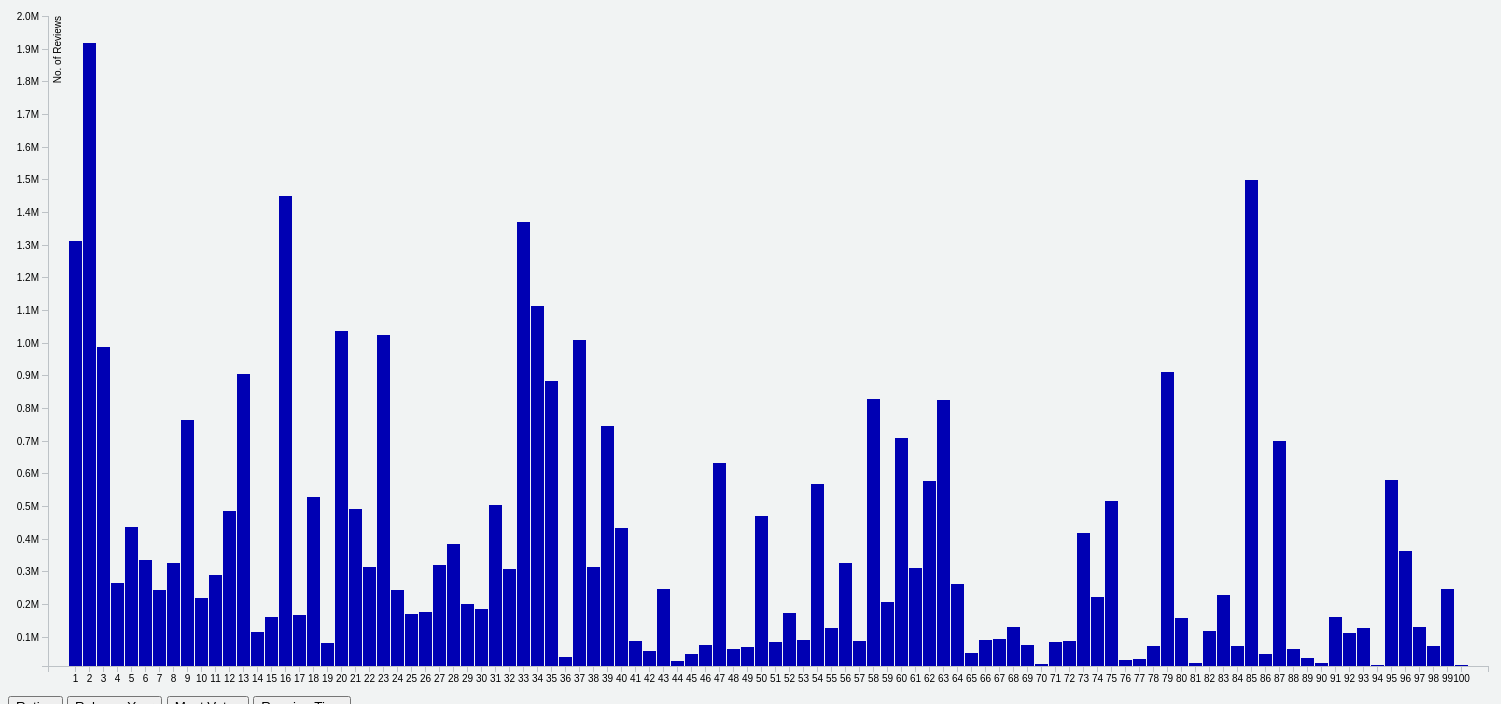
D3 v4 page, settled after 480 driven frames (8 s of simulated time); the page loaded 1 data file(s).


// ── script.js

// Setting up the top level SVG
var svg = d3.select("svg"),
    margin = {top: 20, right: 20, bottom: 30, left: 40},
    width = +svg.attr("width") - margin.left - margin.right,
    height = +svg.attr("height") - margin.top - margin.bottom;


var g = svg.append("g")
    .attr("transform", "translate(" + margin.left + "," + margin.top + ")");

// Creating and appending Tool Tip in body
var tooltip = d3.select("body").append("div").attr("class", "toolTip");


// Reading CSV
d3.csv("Top-100-IMDB.csv").get( (error, data) => {

    if (error) throw error;


    // Setting up the scaling
    var x = d3.scaleBand().rangeRound([0, width]).padding(0.1),
    y = d3.scaleLinear().rangeRound([height, 0]);

    // Setting up Axes
    x.domain(data.map( (d) => { return d.Position; }));
    y.domain([10000, 2000000]);


    // Labelling X-axis
    g.append("g")
        .attr("class", "axis axis--x")
        .attr("transform", "translate(0," + height + ")")
        .call(d3.axisBottom(x));

    // Labelling Y-axis
    g.append("g")
        .attr("class", "axis axis--y")
        .call(d3.axisLeft(y)
        .ticks(20)
        .tickFormat(d3.formatPrefix(".1", 1e6)))
        .append("text")
        .attr("class", "axis--y-label")
        .attr("transform", "rotate(-90)")
        .attr("y", 6)
        .attr("dy", "0.71em")
        .attr("text-anchor", "end")
        .text("No. of Reviews");

    // Assigning <g> attributes and appending Bins of Histogram
    g.selectAll(".bar")
        .data(data)
        .enter().append("rect")
        .attr("class", "bar")
        .attr("x", (d) => {
            return x(d.Position);
        })
        .attr("y", (d) => {
            return y(d.Votes); 
        })
        .attr("width", x.bandwidth())
        .attr("height", (d) => {
            return height - y(d.Votes); 
        });


        // Tooltip setup
        g.selectAll(".bar").on("mousemove", (d) =>{
            tooltip
                .style("left", d3.event.pageX - 50 + "px")
                .style("top", d3.event.pageY - 90 + "px")
                .style("display", "inline-block")
                .html(("Rating: " + d.Rating) + "<br><span>" + (d.Title) + "</span>");
        });
        g.selectAll(".bar").on("mouseout", (d) =>{
            tooltip.style("display", "none");
        });

});

function updateData(selectedValue){

    // Removing widths and heights with animation of Bins
    g.selectAll(".bar")
                    .transition()
                    .duration(300)
                    .attr("width", 0).remove()
                    .attr("height", 0).remove();

    // Deleting all the Bins
    g.selectAll(".bar").remove();
    var tooltip = d3.select(".toolTip");

    switch(selectedValue){

        case "1":

            // Reading the CSV File
            d3.csv("Top-100-IMDB.csv").get((error, data) =>{
    
                if (error) throw error;

                // Sorting data in Ascending order based on Rating
                data.sort(function(a, b){
                    return b.Rating - a.Rating
                });

                // Setting up the scaling
                var x = d3.scaleBand().rangeRound([0, width]).padding(0.1),
                y = d3.scaleLinear().rangeRound([height, 0]);

                // Setting up X-Axis values
                x.domain(data.map( (d) => {

                    return d.Position;
                }));

                // Setting up Y-axis values
                y.domain([10000, 2000000]);

                // Assigning <g> attributes and appending Bins of Histogram
                g.selectAll(".bar")
                    .data(data)
                    .enter().append("rect")
                    .attr("class", "bar")
                    .transition()
                    .duration(800)
                    .delay( (d,i) => { return i*25})
                    .attr("x", (d) =>  {

                        return x(d.Position);
                    })
                    .attr("y", (d) =>  {
                        
                        return y(d.Votes); 
                    })
                    .attr("width", x.bandwidth())
                    .attr("height",  (d) => {

                        return height - y(d.Votes); 
                    });

                // Tooltip setup
                g.selectAll(".bar").on("mousemove", (d, error) => {

                    console.log(error);
                    tooltip
                    .style("left", d3.event.pageX - 50 + "px")
                    .style("top", d3.event.pageY - 90 + "px")
                    .style("display", "inline-block")
                    .html(("Rating: " + d.Rating) + "<br><span>" + (d.Title) + "</span>");
                })
                .on("mouseout",  (d) => {
                    tooltip.style("display", "none");
                });

            });

        break;
        
        case "2":

            // Reading the CSV File
            d3.csv("Top-100-IMDB.csv").get( (error, data) => {
    
                if (error) throw error;

                // Sorting data in Ascending order based on Release Year
                data.sort( (a, b) => {
                    return parseInt(a.Year) - parseInt(b.Year)
                });

                // Setting up the scaling
                var x = d3.scaleBand().rangeRound([0, width]).padding(0.1),
                y = d3.scaleLinear().rangeRound([height, 0]);

                // Setting up X-Axis values
                x.domain(data.map( (d) => {

                    return d.Position;
                }));

                // Setting up Y-axis values
                y.domain([10000, 2000000]);

                // Assigning <g> attributes and appending Bins of Histogram
                g.selectAll(".bar")
                    .data(data)
                    .enter().append("rect")
                    .attr("class", "bar")
                    .transition()
                    .duration(800)
                    .delay( (d,i) => { return i*25})
                    .attr("x",  (d) => {
                        
                        return x(d.Position);
                    })
                    .attr("y", (d) => {
                        
                        return y(d.Votes); 
                    })
                    .attr("width", x.bandwidth())
                    .attr("height", (d) => {
                        
                        return height - y(d.Votes); 
                    });

                    // Tooltip setup
                    g.selectAll(".bar").on("mousemove", (d, error) => {
                        
                        console.log(error);
                        tooltip
                        .style("left", d3.event.pageX - 50 + "px")
                        .style("top", d3.event.pageY - 90 + "px")
                        .style("display", "inline-block")
                        .html(("Rating: " + d.Rating + "<br>" + "Year: "+ d.Year) + "<br><span>" + (d.Title) + "</span>");
                    })
                    .on("mouseout", (d) => {
                        tooltip.style("display", "none");
                });

            });

        break;

        case "3":

            // Reading the CSV File
            d3.csv("Top-100-IMDB.csv").get( (error, data) => {
    
                if (error) throw error;

                // Sorting data in Ascending order based on Release Year
                data.sort( (a, b) => {
                    return b.Votes  - a.Votes
                });


                // Setting up the scaling
                var x = d3.scaleBand().rangeRound([0, width]).padding(0.1),
                y = d3.scaleLinear().rangeRound([height, 0]);


                // Setting up X-Axis values
                x.domain(data.map( (d) => {

                    return d.Position;
                }));

                // Setting up Y-axis values
                y.domain([10000, 2000000]);

                data.sort( (a, b) => {
                    return b.Rating - a.Rating
                });

                // Assigning <g> attributes and appending Bins of Histogram
                g.selectAll(".bar")
                    .data(data)
                    .enter().append("rect")
                    .attr("class", "bar")
                    .transition()
                    .duration(800)
                    .delay(function(d,i){ return i*25})
                    .attr("x", function(d) {
                        return x(d.Position);
                    })
                    .attr("y", function(d) {
                    return y(d.Votes); 
                    })
                    .attr("width", x.bandwidth())
                    .attr("height", function(d) {
                    return height - y(d.Votes); 
                });

                // Tooltip setup
                g.selectAll(".bar").on("mousemove", function(d, error){

                    console.log(error);
                    tooltip
                    .style("left", d3.event.pageX - 50 + "px")
                    .style("top", d3.event.pageY - 90 + "px")
                    .style("display", "inline-block")
                    .html(("Rating: " + d.Rating) + "<br><span>" + (d.Title) + "</span>");
                })
                .on("mouseout", function(d){
                    tooltip.style("display", "none");
                });

            });

        break;

        case "4":

            // Reading the CSV File
            d3.csv("Top-100-IMDB.csv").get(function(error, data) {
    
                if (error) throw error;

                // Sorting data in Ascending order based on Release Year
                data.sort(function(a, b){
                    return parseInt(b.Runtime)  - parseInt(a.Runtime)
                });


                // Setting up the scaling
                var x = d3.scaleBand().rangeRound([0, width]).padding(0.1),
                y = d3.scaleLinear().rangeRound([height, 0]);


                // Setting up X-Axis values
                x.domain(data.map(function(d){

                    return d.Position;
                }));

                // Setting up Y-axis values
                y.domain([10000, 2000000]);

                data.sort(function(a, b){
                    return b.Rating - a.Rating
                });


                // Assigning <g> attributes and appending Bins of Histogram
                g.selectAll(".bar")
                    .data(data)
                    .enter().append("rect")
                    .attr("class", "bar")
                    .transition()
                    .duration(800)
                    .delay(function(d,i){ return i*25})
                    .attr("x", function(d) {
                    
                        return x(d.Position);
                    })
                    .attr("y", function(d) {
                    
                        return y(d.Votes); 
                    })
                    .attr("width", x.bandwidth())
                    .attr("height", function(d) {
                    
                        return height - y(d.Votes); 
                    });


                // Tooltip setup
                g.selectAll(".bar").on("mousemove", function(d, error){

                    console.log(error);
                    tooltip
                    .style("left", d3.event.pageX - 50 + "px")
                    .style("top", d3.event.pageY - 90 + "px")
                    .style("display", "inline-block")
                    .html(("Rating: " + d.Rating) + "<br> Running Time: "+ d.Runtime+ " Min<br><span>" + (d.Title) + "</span>");
                })
                .on("mouseout", function(d){
                    tooltip.style("display", "none");
                });

            });
        
        break;
    }
}   

### data: Top-100-IMDB.csv
Position, Const, Created, Modified, Description, Title, URL, Title Type, Rating, Runtime, Year, Genres, Votes, ReleaseDate, Directors
1, tt0068646, 12/21/2012, 3/28/2017, Actors: 5 Stars?Direction: 5 Stars?Scree…, The Godfather, https://www.imdb.com/title/tt0068646/, movie, 9.2, 175, 1972, Crime, Drama, 1310171, 3/14/1972, Francis Ford Coppola
2, tt0111161, 12/21/2012, 3/26/2017, Actors: 4.8 Stars?Direction: 5 Stars?Scr…, The Shawshank Redemption, https://www.imdb.com/title/tt0111161/, movie, 9.3, 142, 1994, Crime, Drama, 1917120, 9/10/1994, Frank Darabont
3, tt0108052, 12/21/2012, 3/26/2017, Actors: 4.9 Stars?Direction: 5 Stars?Scr…, Schindler's List, https://www.imdb.com/title/tt0108052/, movie, 8.9, 195, 1993, Biography, Drama, History, 986608, 11/30/1993, Steven Spielberg
4, tt0081398, 12/21/2012, 3/26/2017, Actors: 5 Stars?Direction: 5 Stars?Scree…, Raging Bull, https://www.imdb.com/title/tt0081398/, movie, 8.2, 129, 1980, Biography, Drama, Sport, 263426, 11/13/1980, Martin Scorsese
5, tt0034583, 12/21/2012, 3/26/2017, Actors: 5 Stars?Direction: 5 Stars?Scree…, Casablanca, https://www.imdb.com/title/tt0034583/, movie, 8.5, 102, 1942, Drama, Romance, War, 435922, 11/26/1942, Michael Curtiz
6, tt0033467, 12/21/2012, 3/26/2017, Actors: 5 Stars?Direction: 5 Stars?Scree…, Citizen Kane, https://www.imdb.com/title/tt0033467/, movie, 8.4, 119, 1941, Drama, Mystery, 333531, 5/1/1941, Orson Welles
7, tt0031381, 12/21/2012, 3/26/2017, *****?Actors: 5 Stars?Direction: 5 Stars…, Gone with the Wind, https://www.imdb.com/title/tt0031381/, movie, 8.2, 238, 1939, Drama, History, Romance, War, 241989, 12/15/1939, Sam Wood, George Cukor, Victor Fleming
8, tt0032138, 12/21/2012, 3/26/2017, *****?Actors: 5 Stars?Direction: 5 Stars…, The Wizard of Oz, https://www.imdb.com/title/tt0032138/, movie, 8.1, 102, 1939, Adventure, Family, Fantasy, Musical, 325314, 8/12/1939, Mervyn LeRoy, Norman Taurog, King Vidor,…
9, tt0073486, 12/21/2012, 3/26/2017, *****?Actors: 5 Stars?Direction: 5 Stars…, One Flew Over the Cuckoo's Nest, https://www.imdb.com/title/tt0073486/, movie, 8.7, 133, 1975, Drama, 763849, 11/19/1975, Milos Forman
10, tt0056172, 12/21/2012, 3/26/2017, Actors: 5 Stars?Direction: 5 Stars?Scree…, Lawrence of Arabia, https://www.imdb.com/title/tt0056172/, movie, 8.3, 216, 1962, Adventure, Biography, Drama, History, Wa…, 218884, 12/10/1962, David Lean
11, tt0052357, 4/6/2013, 3/26/2017, Actors: 5 Stars?Direction: 5 Stars?Scree…, Vertigo, https://www.imdb.com/title/tt0052357/, movie, 8.4, 128, 1958, Mystery, Romance, Thriller, 287654, 5/9/1958, Alfred Hitchcock
12, tt0054215, 12/21/2012, 3/26/2017, *****?Actors: 5 Stars?Direction: 5 Stars…, Psycho, https://www.imdb.com/title/tt0054215/, movie, 8.5, 109, 1960, Horror, Mystery, Thriller, 483751, 6/16/1960, Alfred Hitchcock
13, tt0071562, 12/21/2012, 3/26/2017, Actors: 5 Stars?Direction: 5 Stars?Scree…, The Godfather: Part II, https://www.imdb.com/title/tt0071562/, movie, 9, 202, 1974, Crime, Drama, 904465, 12/12/1974, Francis Ford Coppola
14, tt0047296, 12/21/2012, 3/26/2017, *****?Actors: 5 Stars?Direction: 5 Stars…, On the Waterfront, https://www.imdb.com/title/tt0047296/, movie, 8.2, 108, 1954, Crime, Drama, Thriller, 114940, 6/22/1954, Elia Kazan
15, tt0043014, 12/21/2012, 3/26/2017, *****?Actors: 5 Stars?Direction: 5 Stars…, Sunset Blvd., https://www.imdb.com/title/tt0043014/, movie, 8.5, 110, 1950, Drama, Film-Noir, 159885, 8/10/1950, Billy Wilder
16, tt0109830, 12/21/2012, 3/26/2017, Actors: 5 Stars?Direction: 5 Stars?Scree…, Forrest Gump, https://www.imdb.com/title/tt0109830/, movie, 8.8, 142, 1994, Drama, Romance, 1449440, 6/23/1994, Robert Zemeckis
17, tt0059742, 12/21/2012, 3/26/2017, *****?Actors: 5 Stars?Direction: 5 Stars…, The Sound of Music, https://www.imdb.com/title/tt0059742/, movie, 8, 174, 1965, Biography, Drama, Family, Musical, Roman…, 166801, 3/2/1965, Robert Wise
18, tt0050083, 4/6/2013, 3/26/2017, *****?Actors: 5 Stars?Direction: 5 Stars…, 12 Angry Men, https://www.imdb.com/title/tt0050083/, movie, 8.9, 96, 1957, Crime, Drama, 528492, 4/10/1957, Sidney Lumet
19, tt0055614, 12/21/2012, 3/26/2017, *****?Actors: 4.9 Stars?Direction: 4.9 S…, West Side Story, https://www.imdb.com/title/tt0055614/, movie, 7.6, 153, 1961, Crime, Drama, Musical, Romance, 80612, 10/18/1961, Jerome Robbins, Robert Wise
20, tt0076759, 6/23/2016, 3/26/2017, Actors: 4.8 Stars?Direction: 5 Stars?Scr…, Star Wars, https://www.imdb.com/title/tt0076759/, movie, 8.6, 121, 1977, Action, Adventure, Fantasy, Sci-Fi, 1035627, 5/25/1977, George Lucas
21, tt0062622, 12/21/2012, 3/28/2017, Actors: 5 Stars?Direction: 5 Stars?Scree…, 2001: A Space Odyssey, https://www.imdb.com/title/tt0062622/, movie, 8.3, 149, 1968, Adventure, Sci-Fi, 489194, 4/2/1968, Stanley Kubrick
22, tt0083866, 12/21/2012, 3/26/2017, *****?Actors: 4.8 Stars?Direction: 4.9 S…, E.T. the Extra-Terrestrial, https://www.imdb.com/title/tt0083866/, movie, 7.9, 115, 1982, Family, Sci-Fi, 313721, 5/26/1982, Steven Spielberg
23, tt0102926, 12/21/2012, 3/26/2017, Actors: 5 Stars?Direction: 5 Stars?Scree…, The Silence of the Lambs, https://www.imdb.com/title/tt0102926/, movie, 8.6, 118, 1991, Crime, Drama, Thriller, 1022001, 1/30/1991, Jonathan Demme
24, tt0071315, 12/21/2012, 3/28/2017, *****?Actors: 4.8 Stars?Direction: 4.8 S…, Chinatown, https://www.imdb.com/title/tt0071315/, movie, 8.2, 130, 1974, Drama, Mystery, Thriller, 243735, 6/20/1974, Roman Polanski
25, tt0050212, 12/21/2012, 3/26/2017, Actors: 4.8 Stars?Direction: 4.9 Stars?S…, The Bridge on the River Kwai, https://www.imdb.com/title/tt0050212/, movie, 8.2, 161, 1957, Adventure, Drama, War, 168898, 10/2/1957, David Lean
26, tt0045152, 12/21/2012, 3/28/2017, *****?Actors: 5 Stars?Direction: 5 Stars…, Singin' in the Rain, https://www.imdb.com/title/tt0045152/, movie, 8.3, 103, 1952, Comedy, Musical, Romance, 175774, 3/27/1952, Gene Kelly, Stanley Donen
27, tt0038650, 4/6/2013, 3/28/2017, *****?Actors: 5 Stars?Direction: 4.9 Sta…, It's a Wonderful Life, https://www.imdb.com/title/tt0038650/, movie, 8.6, 130, 1946, Drama, Family, Fantasy, 320511, 12/20/1946, Frank Capra
… [head cut at 6 KiB]